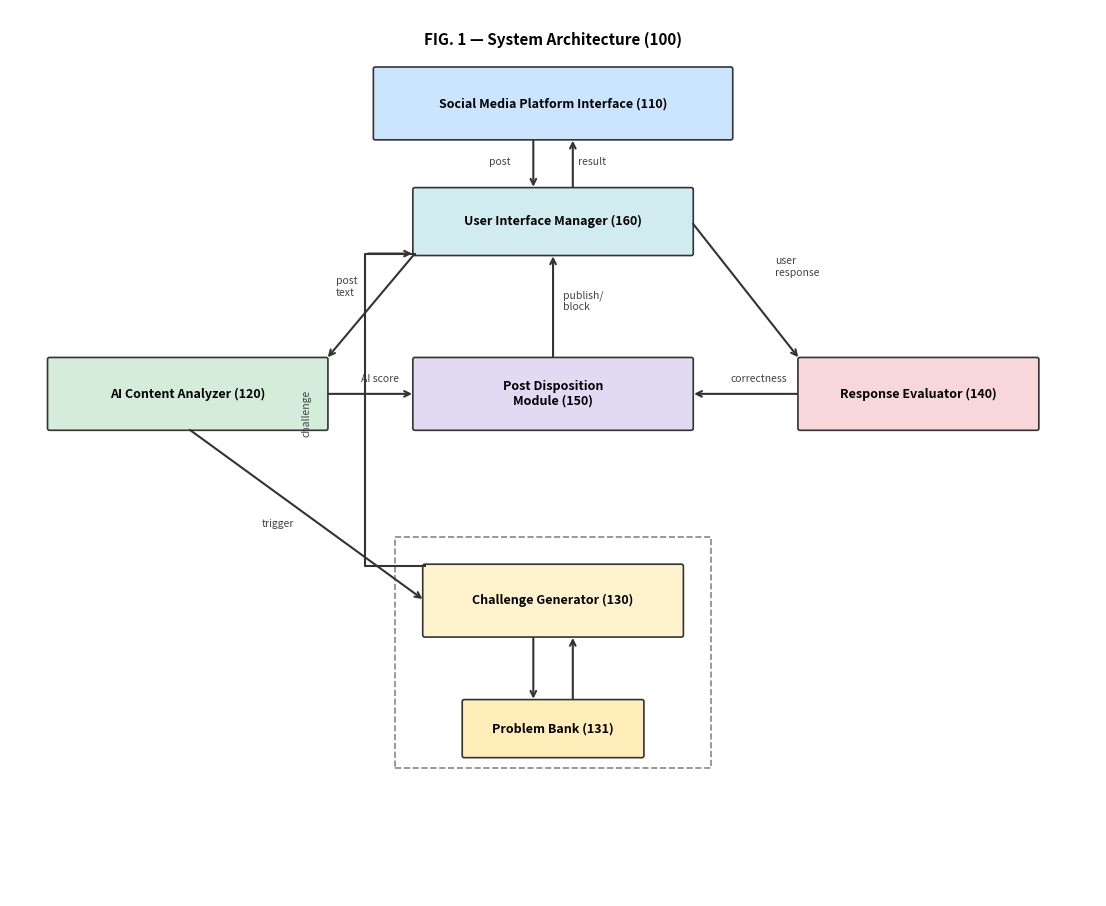
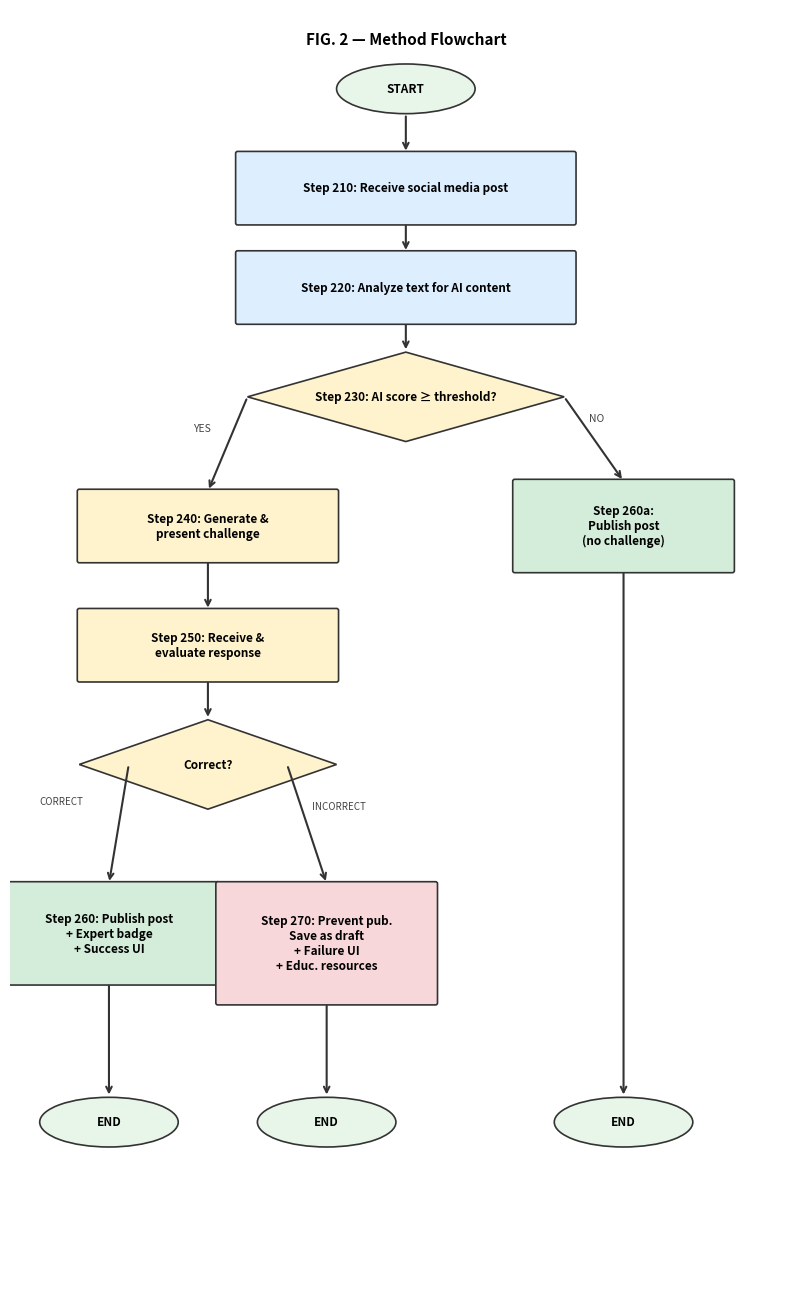
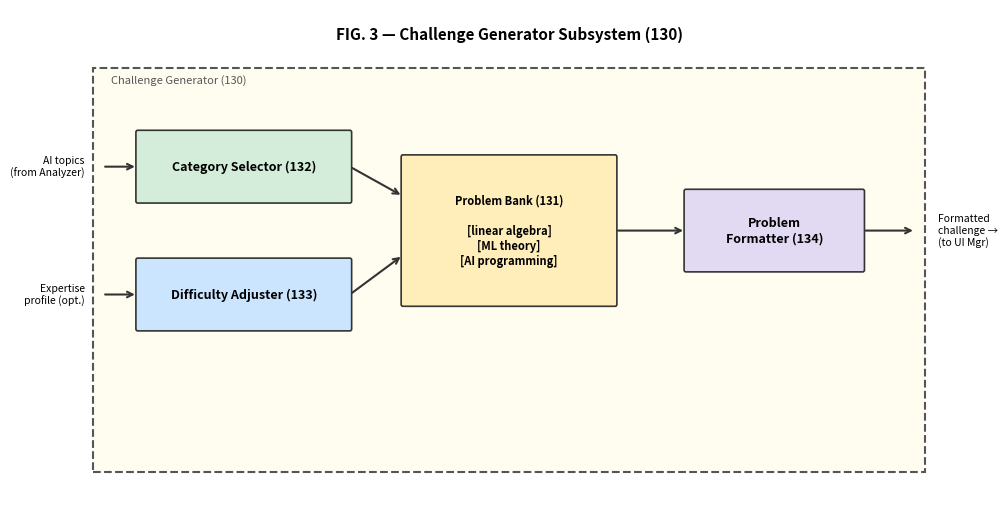
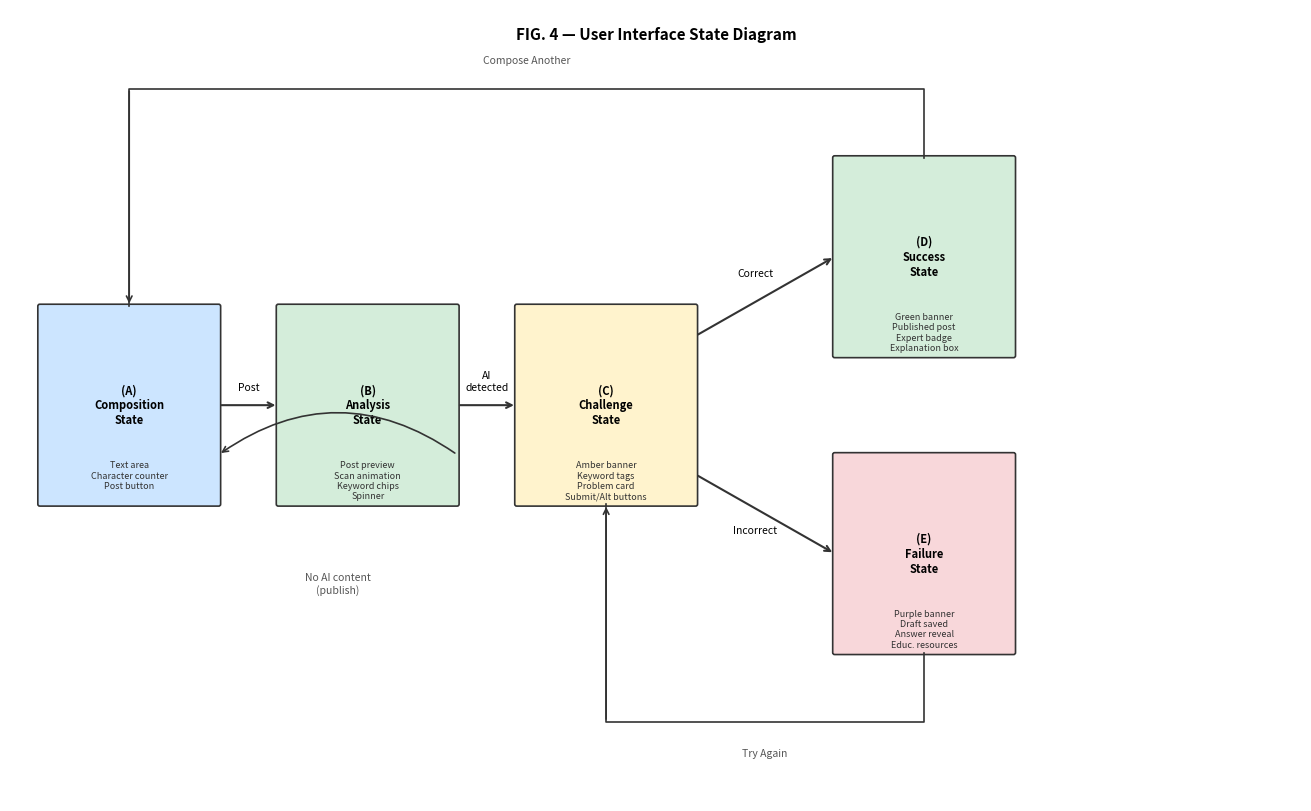

The matplotlib source for these figures, in order:
#!/usr/bin/env python3
"""Generate patent figures as PNG images for embedding in the PDF."""

import os
import matplotlib
matplotlib.use('Agg')
import matplotlib.pyplot as plt
import matplotlib.patches as mpatches
from matplotlib.patches import FancyBboxPatch, FancyArrowPatch
import matplotlib.patheffects as pe

os.makedirs('figures', exist_ok=True)


def draw_box(ax, x, y, w, h, label, sublabel=None, color='#ddeeff', fontsize=9):
    box = FancyBboxPatch((x - w/2, y - h/2), w, h,
                         boxstyle="round,pad=0.02", linewidth=1.2,
                         edgecolor='#333', facecolor=color, zorder=3)
    ax.add_patch(box)
    if sublabel:
        ax.text(x, y + h*0.12, label, ha='center', va='center',
                fontsize=fontsize, fontweight='bold', zorder=4)
        ax.text(x, y - h*0.2, sublabel, ha='center', va='center',
                fontsize=fontsize - 1, style='italic', zorder=4)
    else:
        ax.text(x, y, label, ha='center', va='center',
                fontsize=fontsize, fontweight='bold', zorder=4)


def arrow(ax, x1, y1, x2, y2, label=None):
    ax.annotate('', xy=(x2, y2), xytext=(x1, y1),
                arrowprops=dict(arrowstyle='->', color='#333', lw=1.5), zorder=5)
    if label:
        mx, my = (x1+x2)/2, (y1+y2)/2
        ax.text(mx+0.03, my, label, fontsize=7.5, color='#444', zorder=6)


# ── FIG. 1  System Architecture ─────────────────────────────────────────────
def fig1():
    fig, ax = plt.subplots(figsize=(11, 9))
    ax.set_xlim(0, 11); ax.set_ylim(0, 9)
    ax.axis('off')
    ax.set_facecolor('white')
    fig.patch.set_facecolor('white')

    ax.text(5.5, 8.7, 'FIG. 1 — System Architecture (100)',
            ha='center', va='center', fontsize=11, fontweight='bold')

    # Component positions chosen so arrows don't need to cross any box.
    # Layout (top→bottom):
    #   Row 1: SMPI (top centre)
    #   Row 2: UIM (centre)
    #   Row 3: ACA (left)  |  PDM (centre)  |  RE (right)
    #   Row 4: CG + PB (centre, in dashed subsystem border)
    boxes = [
        (5.5, 8.05, 3.6, 0.70, 'Social Media Platform Interface (110)', None, '#cce5ff'),
        (5.5, 6.85, 2.8, 0.65, 'User Interface Manager (160)',          None, '#d1ecf1'),
        (1.8, 5.10, 2.8, 0.70, 'AI Content Analyzer (120)',             None, '#d4edda'),
        (5.5, 5.10, 2.8, 0.70, 'Post Disposition\nModule (150)',         None, '#e2d9f3'),
        (9.2, 5.10, 2.4, 0.70, 'Response Evaluator (140)',              None, '#f8d7da'),
        (5.5, 3.00, 2.6, 0.70, 'Challenge Generator (130)',             None, '#fff3cd'),
        (5.5, 1.70, 1.8, 0.55, 'Problem Bank (131)',                    None, '#ffeeba'),
    ]
    for bx, by, bw, bh, bl, bsl, bc in boxes:
        draw_box(ax, bx, by, bw, bh, bl, bsl, bc)

    # Box edges for reference:
    #   SMPI: x[3.70,7.30] y[7.70,8.40]
    #   UIM:  x[4.10,6.90] y[6.525,7.175]
    #   ACA:  x[0.40,3.20] y[4.75,5.45]
    #   PDM:  x[4.10,6.90] y[4.75,5.45]
    #   RE:   x[8.00,10.40] y[4.75,5.45]
    #   CG:   x[4.20,6.80] y[2.65,3.35]
    #   PB:   x[4.60,6.40] y[1.425,1.975]

    # Dashed subsystem border around CG + PB
    rect = plt.Rectangle((3.9, 1.30), 3.2, 2.35,
                          linewidth=1.2, edgecolor='#888', facecolor='none',
                          linestyle='--', zorder=2)
    ax.add_patch(rect)

    # ── Arrows ──

    # SMPI ↔ UIM  (short vertical pair, offset left/right of centre)
    arrow(ax, 5.3, 7.70, 5.3, 7.175)
    ax.text(4.85, 7.43, 'post', fontsize=7.5, color='#444')
    arrow(ax, 5.7, 7.175, 5.7, 7.70)
    ax.text(5.75, 7.43, 'result', fontsize=7.5, color='#444')

    # UIM → ACA  (left-side of UIM diagonally down-left to ACA top)
    # x=4.10 is the left edge of UIM; ACA top-right is (3.20, 5.45)
    arrow(ax, 4.10, 6.525, 3.20, 5.45)
    ax.text(3.30, 6.10, 'post\ntext', fontsize=7.5, color='#444')

    # ACA → PDM  (AI score, horizontal right, same y level)
    arrow(ax, 3.20, 5.10, 4.10, 5.10)
    ax.text(3.55, 5.22, 'AI score', fontsize=7.5, color='#444')

    # ACA → CG  (trigger)
    # From ACA bottom (1.8, 4.75) to CG left edge (4.20, 3.00).
    # Straight line stays below PDM y-range [4.75, 5.45] for all x > 3.20. Safe.
    arrow(ax, 1.80, 4.75, 4.20, 3.00)
    ax.text(2.55, 3.75, 'trigger', fontsize=7.5, color='#444')

    # CG ↔ PB  (internal, vertical pair)
    arrow(ax, 5.30, 2.65, 5.30, 1.975)
    arrow(ax, 5.70, 1.975, 5.70, 2.65)

    # CG → UIM  (challenge)
    # Route LEFT of PDM: vertical segment at x=3.60, well clear of PDM (left edge 4.10)
    # Segment: CG left-top corner → left waypoint → UIM bottom-left corner
    ax.plot([4.20, 3.60, 3.60, 4.10], [3.35, 3.35, 6.525, 6.525],
            '-', color='#333', lw=1.5, zorder=5)
    ax.annotate('', xy=(4.10, 6.525), xytext=(3.60, 6.525),
                arrowprops=dict(arrowstyle='->', color='#333', lw=1.5), zorder=5)
    ax.text(3.00, 4.90, 'challenge', fontsize=7.5, color='#444',
            ha='center', va='center', rotation=90)

    # UIM → RE  (user response, right diagonal)
    arrow(ax, 6.90, 6.85, 8.00, 5.45)
    ax.text(7.75, 6.30, 'user\nresponse', fontsize=7.5, color='#444')

    # RE → PDM  (correctness, horizontal left)
    arrow(ax, 8.00, 5.10, 6.90, 5.10)
    ax.text(7.30, 5.22, 'correctness', fontsize=7.5, color='#444')

    # PDM → UIM  (publish/block, vertical up)
    arrow(ax, 5.50, 5.45, 5.50, 6.525)
    ax.text(5.60, 5.95, 'publish/\nblock', fontsize=7.5, color='#444')

    plt.tight_layout(pad=0.5)
    plt.savefig('figures/fig1.png', dpi=150, bbox_inches='tight',
                facecolor='white')
    plt.close()
    print('Saved fig1.png')


# ── FIG. 2  Method Flowchart ─────────────────────────────────────────────────
def fig2():
    fig, ax = plt.subplots(figsize=(8, 13))
    ax.set_xlim(0, 8); ax.set_ylim(0, 13)
    ax.axis('off')
    fig.patch.set_facecolor('white')

    ax.text(4.0, 12.7, 'FIG. 2 — Method Flowchart',
            ha='center', va='center', fontsize=11, fontweight='bold')

    def box(x, y, w, h, txt, color='#ddeeff'):
        draw_box(ax, x, y, w, h, txt, color=color, fontsize=8.5)

    def diamond(x, y, w, h, txt):
        pts = [(x, y+h/2), (x+w/2, y), (x, y-h/2), (x-w/2, y)]
        poly = plt.Polygon(pts, closed=True, facecolor='#fff3cd',
                           edgecolor='#333', linewidth=1.2, zorder=3)
        ax.add_patch(poly)
        ax.text(x, y, txt, ha='center', va='center', fontsize=8.5,
                fontweight='bold', zorder=4)

    def pill(x, y, txt, color='#e8f5e9'):
        ellipse = mpatches.Ellipse((x, y), 1.4, 0.5, facecolor=color,
                                   edgecolor='#333', linewidth=1.2, zorder=3)
        ax.add_patch(ellipse)
        ax.text(x, y, txt, ha='center', va='center', fontsize=8.5,
                fontweight='bold', zorder=4)

    # ── Nodes (top→bottom, with extra vertical room in the lower half) ──
    pill(4.0, 12.2, 'START')
    box(4.0, 11.2, 3.4, 0.70, 'Step 210: Receive social media post')
    box(4.0, 10.2, 3.4, 0.70, 'Step 220: Analyze text for AI content')
    diamond(4.0, 9.1, 3.2, 0.90, 'Step 230: AI score ≥ threshold?')

    # YES branch (left column x=2.0)
    box(2.0, 7.8, 2.6, 0.70, 'Step 240: Generate &\npresent challenge', '#fff3cd')
    box(2.0, 6.6, 2.6, 0.70, 'Step 250: Receive &\nevaluate response', '#fff3cd')
    diamond(2.0, 5.4, 2.6, 0.90, 'Correct?')

    # Extra vertical space here so 260/270 don't crowd the diamond
    box(1.0, 3.7, 2.2, 1.00, 'Step 260: Publish post\n+ Expert badge\n+ Success UI', '#d4edda')
    box(3.2, 3.6, 2.2, 1.20, 'Step 270: Prevent pub.\nSave as draft\n+ Failure UI\n+ Educ. resources', '#f8d7da')

    # NO branch (right column x=6.2)
    box(6.2, 7.8, 2.2, 0.90, 'Step 260a:\nPublish post\n(no challenge)', '#d4edda')

    pill(1.0, 1.8, 'END')
    pill(3.2, 1.8, 'END')
    pill(6.2, 1.8, 'END')

    # ── Arrows ──
    arrow(ax, 4.0, 11.95, 4.0, 11.55)
    arrow(ax, 4.0, 10.85, 4.0, 10.55)
    arrow(ax, 4.0, 9.85, 4.0, 9.55)

    # YES left
    arrow(ax, 2.4, 9.1, 2.0, 8.15)
    ax.text(1.85, 8.75, 'YES', fontsize=7.5, color='#444')
    arrow(ax, 2.0, 7.45, 2.0, 6.95)
    arrow(ax, 2.0, 6.25, 2.0, 5.85)

    # CORRECT / INCORRECT from diamond
    arrow(ax, 1.2, 5.4, 1.0, 4.20)
    ax.text(0.30, 5.0, 'CORRECT', fontsize=7, color='#444')
    arrow(ax, 2.8, 5.4, 3.2, 4.20)
    ax.text(3.05, 4.95, 'INCORRECT', fontsize=7, color='#444')

    # END arrows
    arrow(ax, 1.0, 3.20, 1.0, 2.05)
    arrow(ax, 3.2, 3.00, 3.2, 2.05)

    # NO right
    arrow(ax, 5.6, 9.1, 6.2, 8.25)
    ax.text(5.85, 8.85, 'NO', fontsize=7.5, color='#444')
    arrow(ax, 6.2, 7.35, 6.2, 2.05)

    plt.tight_layout(pad=0.3)
    plt.savefig('figures/fig2.png', dpi=150, bbox_inches='tight',
                facecolor='white')
    plt.close()
    print('Saved fig2.png')


# ── FIG. 3  Challenge Generator Subsystem ────────────────────────────────────
def fig3():
    # Layout: inputs (left) → selectors → Problem Bank (centre) → Formatter (right) → output
    fig, ax = plt.subplots(figsize=(10, 5))
    ax.set_xlim(0, 10); ax.set_ylim(0, 5)
    ax.axis('off')
    fig.patch.set_facecolor('white')

    ax.text(5.0, 4.75, 'FIG. 3 — Challenge Generator Subsystem (130)',
            ha='center', va='center', fontsize=11, fontweight='bold')

    # Outer dashed border for subsystem 130
    rect = plt.Rectangle((0.3, 0.3), 9.4, 4.1,
                          linewidth=1.5, edgecolor='#555', facecolor='#fffdf0',
                          linestyle='--', zorder=1)
    ax.add_patch(rect)
    ax.text(0.5, 4.25, 'Challenge Generator (130)',
            fontsize=8, color='#555', style='italic')

    # Column positions:
    #   x=2.0  Category Selector & Difficulty Adjuster  (left)
    #   x=5.0  Problem Bank                              (centre)
    #   x=8.0  Problem Formatter                         (right)
    draw_box(ax, 2.0, 3.4, 2.4, 0.70, 'Category Selector (132)',  color='#d4edda')
    draw_box(ax, 2.0, 2.1, 2.4, 0.70, 'Difficulty Adjuster (133)', color='#cce5ff')
    draw_box(ax, 5.0, 2.75, 2.4, 1.50,
             'Problem Bank (131)\n\n[linear algebra]\n[ML theory]\n[AI programming]',
             color='#ffeeba', fontsize=8)
    draw_box(ax, 8.0, 2.75, 2.0, 0.80, 'Problem\nFormatter (134)', color='#e2d9f3')

    # External I/O labels (outside dashed border)
    ax.text(0.20, 3.4, 'AI topics\n(from Analyzer)', ha='right', va='center', fontsize=7.5)
    ax.text(0.20, 2.1, 'Expertise\nprofile (opt.)', ha='right', va='center', fontsize=7.5)
    ax.text(9.85, 2.75, 'Formatted\nchallenge →\n(to UI Mgr)', ha='left', va='center', fontsize=7.5)

    # Arrows
    arrow(ax, 0.40, 3.4, 0.80, 3.4)      # input → CatSel
    arrow(ax, 0.40, 2.1, 0.80, 2.1)      # input → DiffAdj
    arrow(ax, 3.20, 3.4, 3.80, 3.10)     # CatSel  → ProbBank top
    arrow(ax, 3.20, 2.1, 3.80, 2.50)     # DiffAdj → ProbBank bottom
    arrow(ax, 6.20, 2.75, 7.00, 2.75)    # ProbBank → Formatter
    arrow(ax, 9.00, 2.75, 9.60, 2.75)    # Formatter → output

    plt.tight_layout(pad=0.3)
    plt.savefig('figures/fig3.png', dpi=150, bbox_inches='tight',
                facecolor='white')
    plt.close()
    print('Saved fig3.png')


# ── FIG. 4  User Interface State Diagram ─────────────────────────────────────
def fig4():
    # Wider/taller canvas gives arrows room to route around boxes.
    fig, ax = plt.subplots(figsize=(13, 8))
    ax.set_xlim(0, 13); ax.set_ylim(0, 8)
    ax.axis('off')
    fig.patch.set_facecolor('white')

    ax.text(6.5, 7.75, 'FIG. 4 — User Interface State Diagram',
            ha='center', va='center', fontsize=11, fontweight='bold')

    # States arranged left→right with D/E offset vertically so loop-backs have room
    states = [
        (1.2,  4.0, 1.8, 2.0, '(A)\nComposition\nState',
         'Text area\nCharacter counter\nPost button', '#cce5ff'),
        (3.6,  4.0, 1.8, 2.0, '(B)\nAnalysis\nState',
         'Post preview\nScan animation\nKeyword chips\nSpinner', '#d4edda'),
        (6.0,  4.0, 1.8, 2.0, '(C)\nChallenge\nState',
         'Amber banner\nKeyword tags\nProblem card\nSubmit/Alt buttons', '#fff3cd'),
        (9.2,  5.5, 1.8, 2.0, '(D)\nSuccess\nState',
         'Green banner\nPublished post\nExpert badge\nExplanation box', '#d4edda'),
        (9.2,  2.5, 1.8, 2.0, '(E)\nFailure\nState',
         'Purple banner\nDraft saved\nAnswer reveal\nEduc. resources', '#f8d7da'),
    ]

    for sx, sy, sw, sh, sl, desc, sc in states:
        draw_box(ax, sx, sy, sw, sh, sl, color=sc, fontsize=8)
        ax.text(sx, sy - sh*0.28, desc, ha='center', va='top', fontsize=6.5,
                color='#333', zorder=5)

    # Box edges:
    #  A: x[0.30,2.10] y[3.0,5.0]
    #  B: x[2.70,4.50] y[3.0,5.0]
    #  C: x[5.10,6.90] y[3.0,5.0]
    #  D: x[8.30,10.10] y[4.5,6.5]
    #  E: x[8.30,10.10] y[1.5,3.5]

    # A → B  (Post)
    arrow(ax, 2.10, 4.0, 2.70, 4.0)
    ax.text(2.40, 4.15, 'Post', fontsize=7.5, ha='center')

    # B → C  (AI detected)
    arrow(ax, 4.50, 4.0, 5.10, 4.0)
    ax.text(4.80, 4.15, 'AI\ndetected', fontsize=7.5, ha='center')

    # B → A  (No AI content – arc below the row so it clears the boxes)
    ax.annotate('', xy=(2.10, 3.5), xytext=(4.50, 3.5),
                arrowprops=dict(arrowstyle='->', color='#333', lw=1.2,
                                connectionstyle='arc3,rad=0.35'), zorder=5)
    ax.text(3.30, 2.10, 'No AI content\n(publish)', fontsize=7.5, ha='center', color='#555')

    # C → D  (Correct – diagonal up-right)
    arrow(ax, 6.90, 4.7, 8.30, 5.5)
    ax.text(7.50, 5.30, 'Correct', fontsize=7.5, ha='center')

    # C → E  (Incorrect – diagonal down-right)
    arrow(ax, 6.90, 3.3, 8.30, 2.5)
    ax.text(7.50, 2.70, 'Incorrect', fontsize=7.5, ha='center')

    # D → A  (Compose Another)
    # Route: over the top of all boxes via y=7.2 to avoid overlap
    ax.plot([9.20, 9.20, 1.20, 1.20], [6.50, 7.20, 7.20, 5.00],
            '-', color='#333', lw=1.2, zorder=5)
    ax.annotate('', xy=(1.20, 5.00), xytext=(1.20, 7.20),
                arrowprops=dict(arrowstyle='->', color='#333', lw=1.2), zorder=5)
    ax.text(5.20, 7.45, 'Compose Another', fontsize=7.5, ha='center', color='#555')

    # E → C  (Try Again)
    # Route: below the boxes via y=0.8 to avoid overlap
    ax.plot([9.20, 9.20, 6.00, 6.00], [1.50, 0.80, 0.80, 3.00],
            '-', color='#333', lw=1.2, zorder=5)
    ax.annotate('', xy=(6.00, 3.00), xytext=(6.00, 0.80),
                arrowprops=dict(arrowstyle='->', color='#333', lw=1.2), zorder=5)
    ax.text(7.60, 0.45, 'Try Again', fontsize=7.5, ha='center', color='#555')

    plt.tight_layout(pad=0.3)
    plt.savefig('figures/fig4.png', dpi=150, bbox_inches='tight',
                facecolor='white')
    plt.close()
    print('Saved fig4.png')


if __name__ == '__main__':
    fig1()
    fig2()
    fig3()
    fig4()
    print('All figures saved to figures/')
